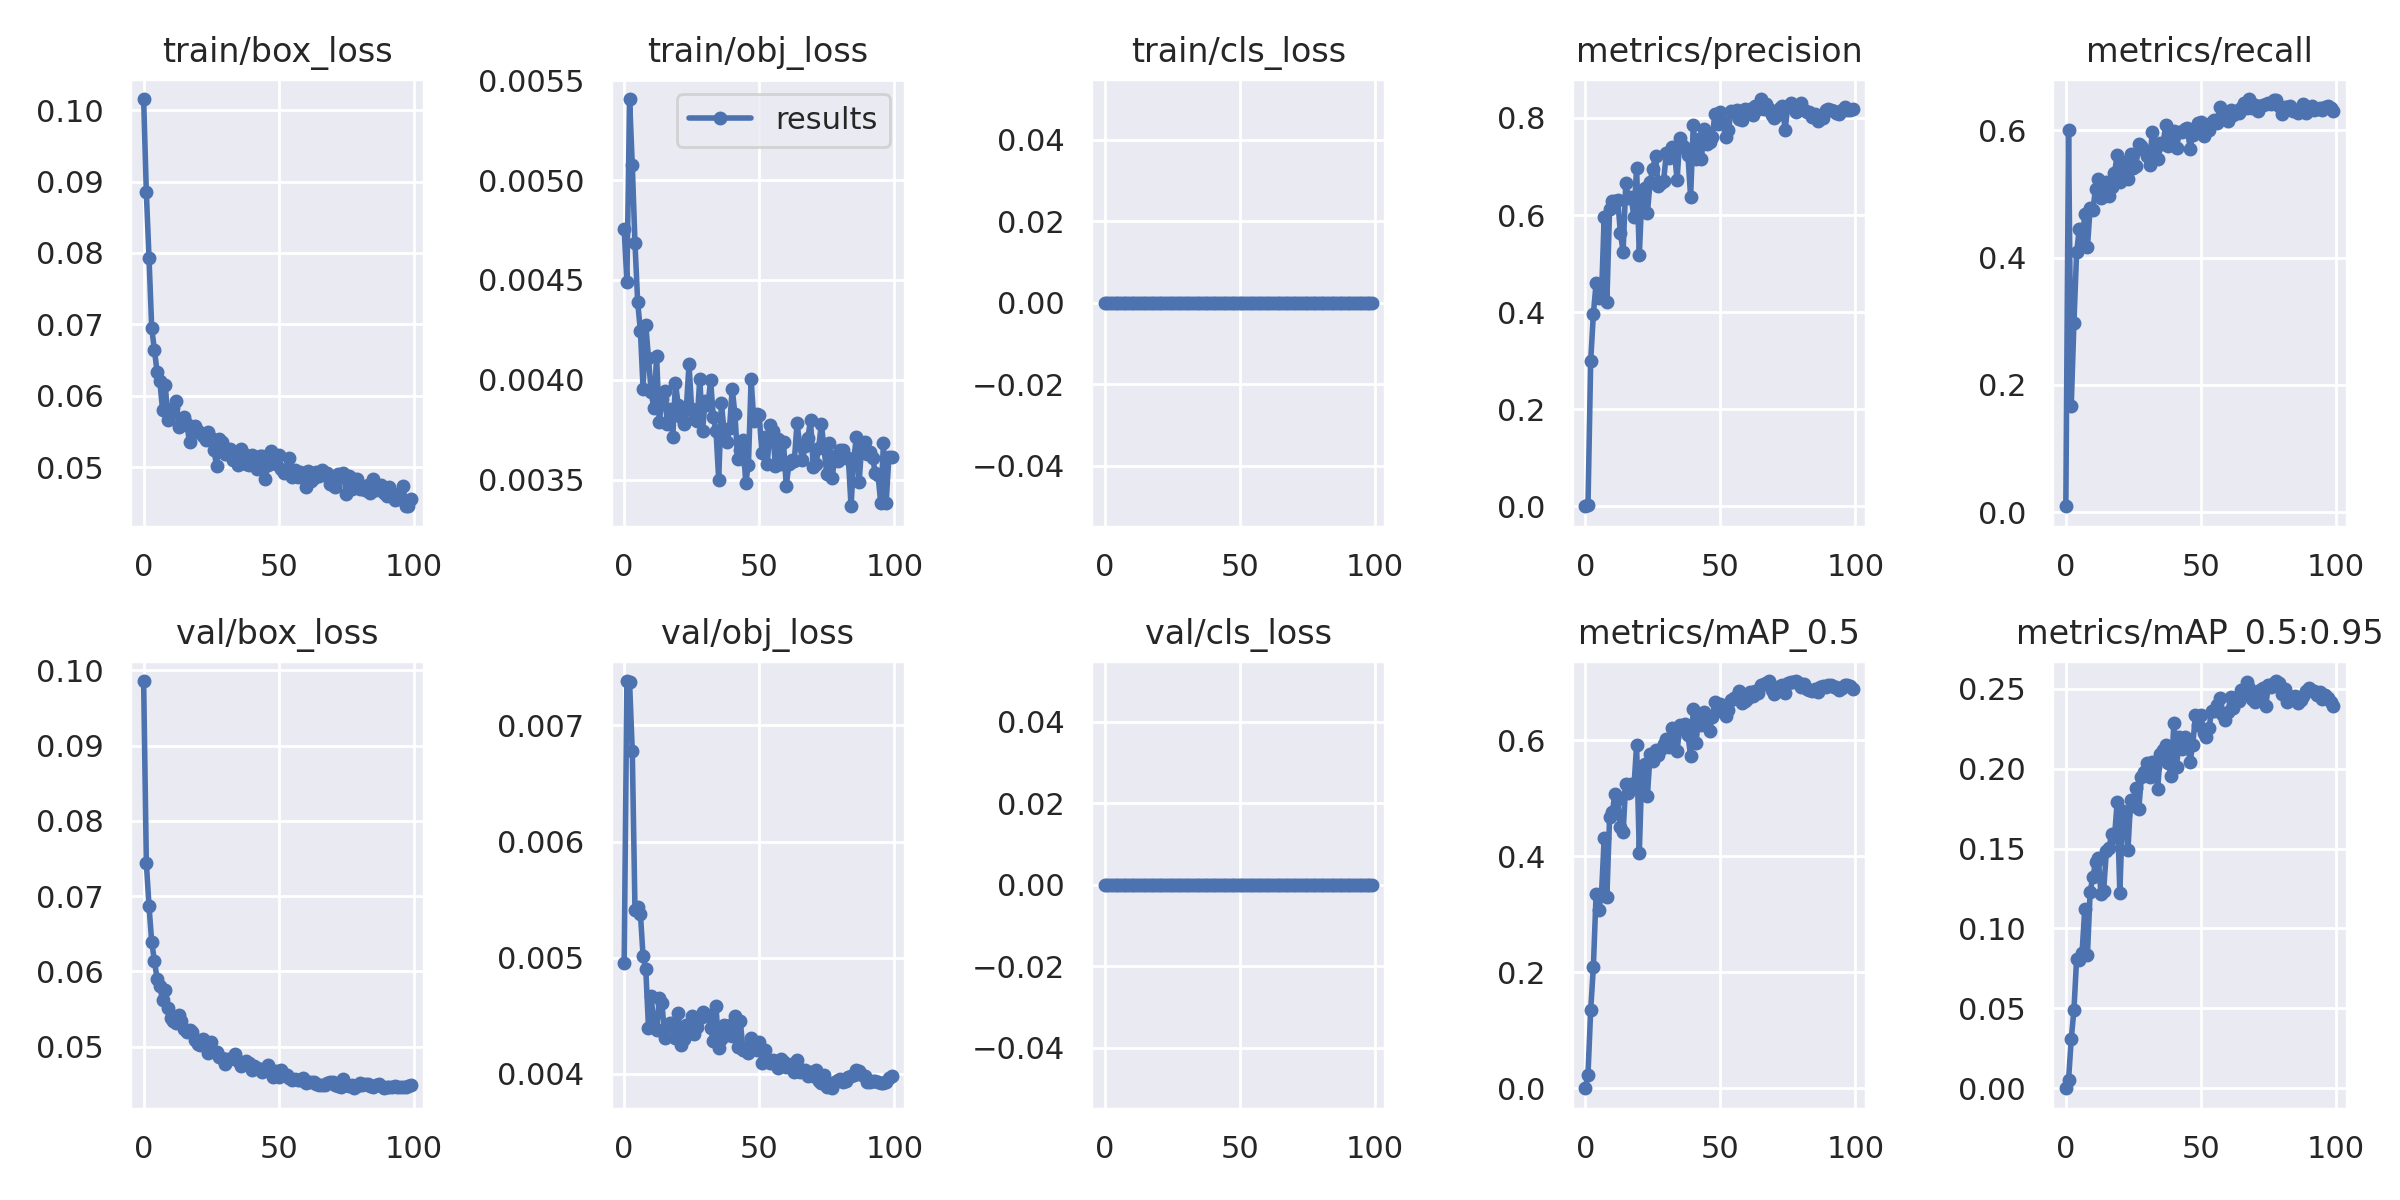

Data behind this chart, as committed beside it:
epoch, train/box_loss, train/obj_loss, train/cls_loss, metrics/precision, metrics/recall, metrics/mAP_0.5, metrics/mAP_0.5:0.95, val/box_loss, val/obj_loss, val/cls_loss, x/lr0, x/lr1, x/lr2
0, 0.1016, 0.004753, 0, 2.4444e-05, 0.009251, 1.3322e-05, 2.2519e-06, 0.09858, 0.004957, 0, 0.07002, 0.003331, 0.003331
1, 0.0885, 0.004488, 0, 0.001589, 0.6014, 0.02338, 0.005016, 0.07444, 0.007382, 0, 0.03995, 0.006599, 0.006599
2, 0.07924, 0.005406, 0, 0.2992, 0.1665, 0.1344, 0.03074, 0.06862, 0.00737, 0, 0.009822, 0.0098, 0.0098
3, 0.06943, 0.005073, 0, 0.3968, 0.2977, 0.2097, 0.0489, 0.06388, 0.006775, 0, 0.009703, 0.009703, 0.009703
4, 0.0664, 0.004684, 0, 0.459, 0.4088, 0.3341, 0.08113, 0.06139, 0.005412, 0, 0.009703, 0.009703, 0.009703
5, 0.06331, 0.004387, 0, 0.4291, 0.4457, 0.3072, 0.08023, 0.05896, 0.005435, 0, 0.009604, 0.009604, 0.009604
6, 0.06206, 0.004246, 0, 0.4319, 0.4184, 0.3343, 0.08438, 0.05803, 0.00538, 0, 0.009505, 0.009505, 0.009505
7, 0.05803, 0.003955, 0, 0.5967, 0.4693, 0.4308, 0.1121, 0.05614, 0.00501, 0, 0.009406, 0.009406, 0.009406
8, 0.06154, 0.004274, 0, 0.4212, 0.4167, 0.3304, 0.08327, 0.05747, 0.004899, 0, 0.009307, 0.009307, 0.009307
9, 0.05664, 0.004108, 0, 0.6127, 0.4782, 0.4668, 0.1229, 0.05518, 0.004397, 0, 0.009208, 0.009208, 0.009208
10, 0.05775, 0.003937, 0, 0.6294, 0.4752, 0.4757, 0.1321, 0.05384, 0.004672, 0, 0.009109, 0.009109, 0.009109
11, 0.05832, 0.003856, 0, 0.6284, 0.5084, 0.5075, 0.1415, 0.05335, 0.004404, 0, 0.00901, 0.00901, 0.00901
12, 0.05926, 0.004118, 0, 0.6318, 0.5238, 0.4976, 0.1443, 0.05318, 0.004375, 0, 0.008911, 0.008911, 0.008911
13, 0.0556, 0.003786, 0, 0.5631, 0.4941, 0.4501, 0.1216, 0.05421, 0.004654, 0, 0.008812, 0.008812, 0.008812
14, 0.05609, 0.003903, 0, 0.5244, 0.4975, 0.4416, 0.1236, 0.05336, 0.004611, 0, 0.008713, 0.008713, 0.008713
15, 0.05704, 0.003942, 0, 0.6651, 0.5189, 0.5251, 0.1482, 0.05239, 0.004305, 0, 0.008614, 0.008614, 0.008614
16, 0.05602, 0.003778, 0, 0.635, 0.4966, 0.5085, 0.1505, 0.052, 0.0044, 0, 0.008515, 0.008515, 0.008515
17, 0.05349, 0.003855, 0, 0.6366, 0.5105, 0.5239, 0.1591, 0.05215, 0.00444, 0, 0.008416, 0.008416, 0.008416
18, 0.05516, 0.003716, 0, 0.5965, 0.5327, 0.5176, 0.1569, 0.05196, 0.004435, 0, 0.008317, 0.008317, 0.008317
19, 0.05577, 0.003984, 0, 0.697, 0.561, 0.5918, 0.1788, 0.05085, 0.004309, 0, 0.008218, 0.008218, 0.008218
20, 0.05501, 0.003871, 0, 0.5175, 0.5189, 0.4057, 0.1221, 0.05041, 0.004524, 0, 0.008119, 0.008119, 0.008119
21, 0.05473, 0.003813, 0, 0.6446, 0.5391, 0.5555, 0.1733, 0.05027, 0.004245, 0, 0.00802, 0.00802, 0.00802
22, 0.05443, 0.003776, 0, 0.6559, 0.5499, 0.5589, 0.1712, 0.05106, 0.004302, 0, 0.007921, 0.007921, 0.007921
23, 0.05376, 0.003854, 0, 0.6038, 0.524, 0.5041, 0.1493, 0.0501, 0.004422, 0, 0.007822, 0.007822, 0.007822
24, 0.05489, 0.004076, 0, 0.6681, 0.5627, 0.5754, 0.1803, 0.04919, 0.004378, 0, 0.007723, 0.007723, 0.007723
25, 0.0541, 0.003851, 0, 0.6952, 0.5412, 0.5642, 0.1767, 0.05058, 0.004497, 0, 0.007624, 0.007624, 0.007624
26, 0.05242, 0.003805, 0, 0.7216, 0.5446, 0.5827, 0.1877, 0.04926, 0.004347, 0, 0.007525, 0.007525, 0.007525
27, 0.05024, 0.003795, 0, 0.6599, 0.5795, 0.5735, 0.1745, 0.0493, 0.004402, 0, 0.007426, 0.007426, 0.007426
28, 0.05402, 0.004005, 0, 0.6665, 0.5753, 0.5841, 0.195, 0.0486, 0.004479, 0, 0.007327, 0.007327, 0.007327
29, 0.05353, 0.003744, 0, 0.6704, 0.5698, 0.5926, 0.1977, 0.04849, 0.004529, 0, 0.007228, 0.007228, 0.007228
30, 0.0518, 0.003896, 0, 0.7269, 0.5601, 0.6016, 0.2036, 0.04763, 0.004497, 0, 0.007129, 0.007129, 0.007129
31, 0.05179, 0.003872, 0, 0.7169, 0.5463, 0.5886, 0.1945, 0.04839, 0.004504, 0, 0.00703, 0.00703, 0.00703
32, 0.05256, 0.003996, 0, 0.7394, 0.5976, 0.6212, 0.2042, 0.04832, 0.004398, 0, 0.006931, 0.006931, 0.006931
33, 0.05102, 0.003814, 0, 0.7297, 0.5694, 0.605, 0.2012, 0.04854, 0.004282, 0, 0.006832, 0.006832, 0.006832
34, 0.05167, 0.003743, 0, 0.6726, 0.5551, 0.5808, 0.1875, 0.04907, 0.004585, 0, 0.006733, 0.006733, 0.006733
35, 0.05033, 0.0035, 0, 0.7595, 0.5807, 0.6253, 0.2094, 0.04814, 0.00422, 0, 0.006634, 0.006634, 0.006634
36, 0.05257, 0.003885, 0, 0.7424, 0.5791, 0.6192, 0.2116, 0.04745, 0.004301, 0, 0.006535, 0.006535, 0.006535
37, 0.05182, 0.003739, 0, 0.738, 0.6089, 0.628, 0.2145, 0.04779, 0.004417, 0, 0.006436, 0.006436, 0.006436
38, 0.05049, 0.003687, 0, 0.724, 0.5748, 0.608, 0.2034, 0.04808, 0.004335, 0, 0.006337, 0.006337, 0.006337
39, 0.05026, 0.003756, 0, 0.6376, 0.5929, 0.5733, 0.1951, 0.04786, 0.004424, 0, 0.006238, 0.006238, 0.006238
40, 0.05172, 0.003955, 0, 0.7862, 0.5998, 0.6535, 0.2288, 0.04691, 0.004322, 0, 0.006139, 0.006139, 0.006139
41, 0.0505, 0.00383, 0, 0.7155, 0.5723, 0.5948, 0.201, 0.04742, 0.0045, 0, 0.00604, 0.00604, 0.00604
42, 0.04978, 0.003605, 0, 0.7563, 0.5971, 0.6402, 0.2196, 0.04718, 0.004229, 0, 0.005941, 0.005941, 0.005941
43, 0.05151, 0.003647, 0, 0.7158, 0.5974, 0.626, 0.212, 0.04703, 0.004454, 0, 0.005842, 0.005842, 0.005842
44, 0.05151, 0.0037, 0, 0.7776, 0.6018, 0.648, 0.2197, 0.04666, 0.004207, 0, 0.005743, 0.005743, 0.005743
45, 0.04834, 0.003485, 0, 0.7464, 0.6035, 0.6387, 0.2171, 0.04689, 0.004219, 0, 0.005644, 0.005644, 0.005644
46, 0.05033, 0.003572, 0, 0.7513, 0.5716, 0.6147, 0.2044, 0.04755, 0.004183, 0, 0.005545, 0.005545, 0.005545
47, 0.05223, 0.004004, 0, 0.7605, 0.5934, 0.6404, 0.215, 0.04666, 0.004311, 0, 0.005446, 0.005446, 0.005446
48, 0.05192, 0.003793, 0, 0.8083, 0.6022, 0.665, 0.2333, 0.04593, 0.004211, 0, 0.005347, 0.005347, 0.005347
49, 0.05042, 0.003827, 0, 0.7883, 0.6123, 0.6583, 0.2273, 0.04673, 0.004205, 0, 0.005248, 0.005248, 0.005248
50, 0.05173, 0.003822, 0, 0.8114, 0.614, 0.6624, 0.2338, 0.046, 0.004274, 0, 0.005149, 0.005149, 0.005149
51, 0.04977, 0.003635, 0, 0.7924, 0.5913, 0.648, 0.2222, 0.04688, 0.004096, 0, 0.00505, 0.00505, 0.00505
52, 0.04915, 0.003714, 0, 0.7616, 0.6026, 0.6422, 0.22, 0.04636, 0.004203, 0, 0.004951, 0.004951, 0.004951
53, 0.0496, 0.003579, 0, 0.775, 0.6005, 0.6519, 0.2255, 0.04622, 0.004116, 0, 0.004852, 0.004852, 0.004852
54, 0.05129, 0.003771, 0, 0.8138, 0.6131, 0.6698, 0.236, 0.04588, 0.004091, 0, 0.004753, 0.004753, 0.004753
55, 0.04856, 0.003743, 0, 0.8125, 0.6161, 0.6724, 0.2358, 0.04549, 0.004116, 0, 0.004654, 0.004654, 0.004654
56, 0.04965, 0.003566, 0, 0.8173, 0.6123, 0.6755, 0.2395, 0.04573, 0.004085, 0, 0.004555, 0.004555, 0.004555
57, 0.04863, 0.003705, 0, 0.7985, 0.6371, 0.6839, 0.2439, 0.04551, 0.004047, 0, 0.004456, 0.004456, 0.004456
58, 0.04938, 0.003575, 0, 0.7964, 0.6186, 0.6642, 0.2343, 0.04555, 0.004131, 0, 0.004357, 0.004357, 0.004357
59, 0.04903, 0.003686, 0, 0.8182, 0.6182, 0.6673, 0.2305, 0.04581, 0.004099, 0, 0.004258, 0.004258, 0.004258
... 40 more rows
